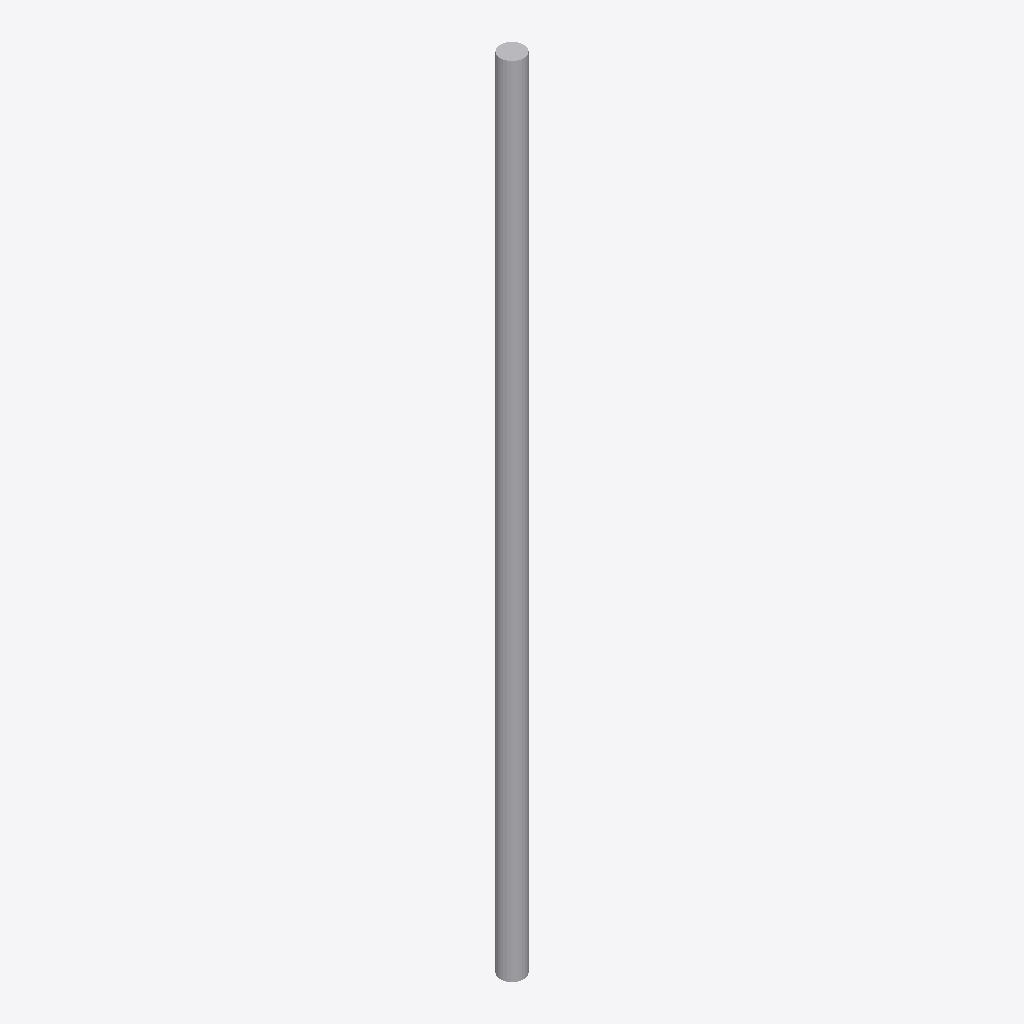
Isometric view of an IFC building model (IFC-SPF (STEP), schema IFC2X3, length unit metre), seen from the south-west, elements coloured by IFC class: 1 other element (light grey).
Extent 0.1 m × 0.1 m × 1.7 m (x, y, z). Storeys (1): Port De Barcelona at 0.00 m. Elements (1): 1 IfcFurnishingElement.

HEADER;
FILE_DESCRIPTION(('ViewDefinition [CoordinationView_V2.0]'),'2;1');
FILE_NAME('','',(''),(''),'','','');
FILE_SCHEMA(('IFC2X3'));
ENDSEC;
DATA;
#105=IFCPROJECT('34UKVHeH5CHvrwyycS_2aZ',$,'Port De Barcelona',$,$,'Port De Barcelona','Port De Barcelona',(#97),#92);
#130=IFCSITE('34UKVHeH5CHvrwyycS_2aX',$,'Default',$,$,#127,$,$,.ELEMENT.,(42,21,31,181945),(-71,-3,-24,-263305),0.0,$,$);
#115=IFCBUILDING('34UKVHeH5CHvrwyycS_2aY',$,'Port De Barcelona',$,$,#32,$,'Port De Barcelona',.ELEMENT.,$,$,$);
#124=IFCBUILDINGSTOREY('34UKVHeH5CHvrwyybZ1_NS',$,'Port De Barcelona',$,'Level:8mm Head',#122,$,'Port De Barcelona',.ELEMENT.,0.0);
#197=IFCFURNISHINGELEMENT('2ejJjAkkP2YuLCSfAZhezc',$,'APBCN-POR-EQP-TestigoRed_Tipo 2:Tipo1:311957',$,'APBCN-POR-EQP-TestigoRed_Tipo 2:Tipo1',#195,#190,'311957');
ENDSEC;
